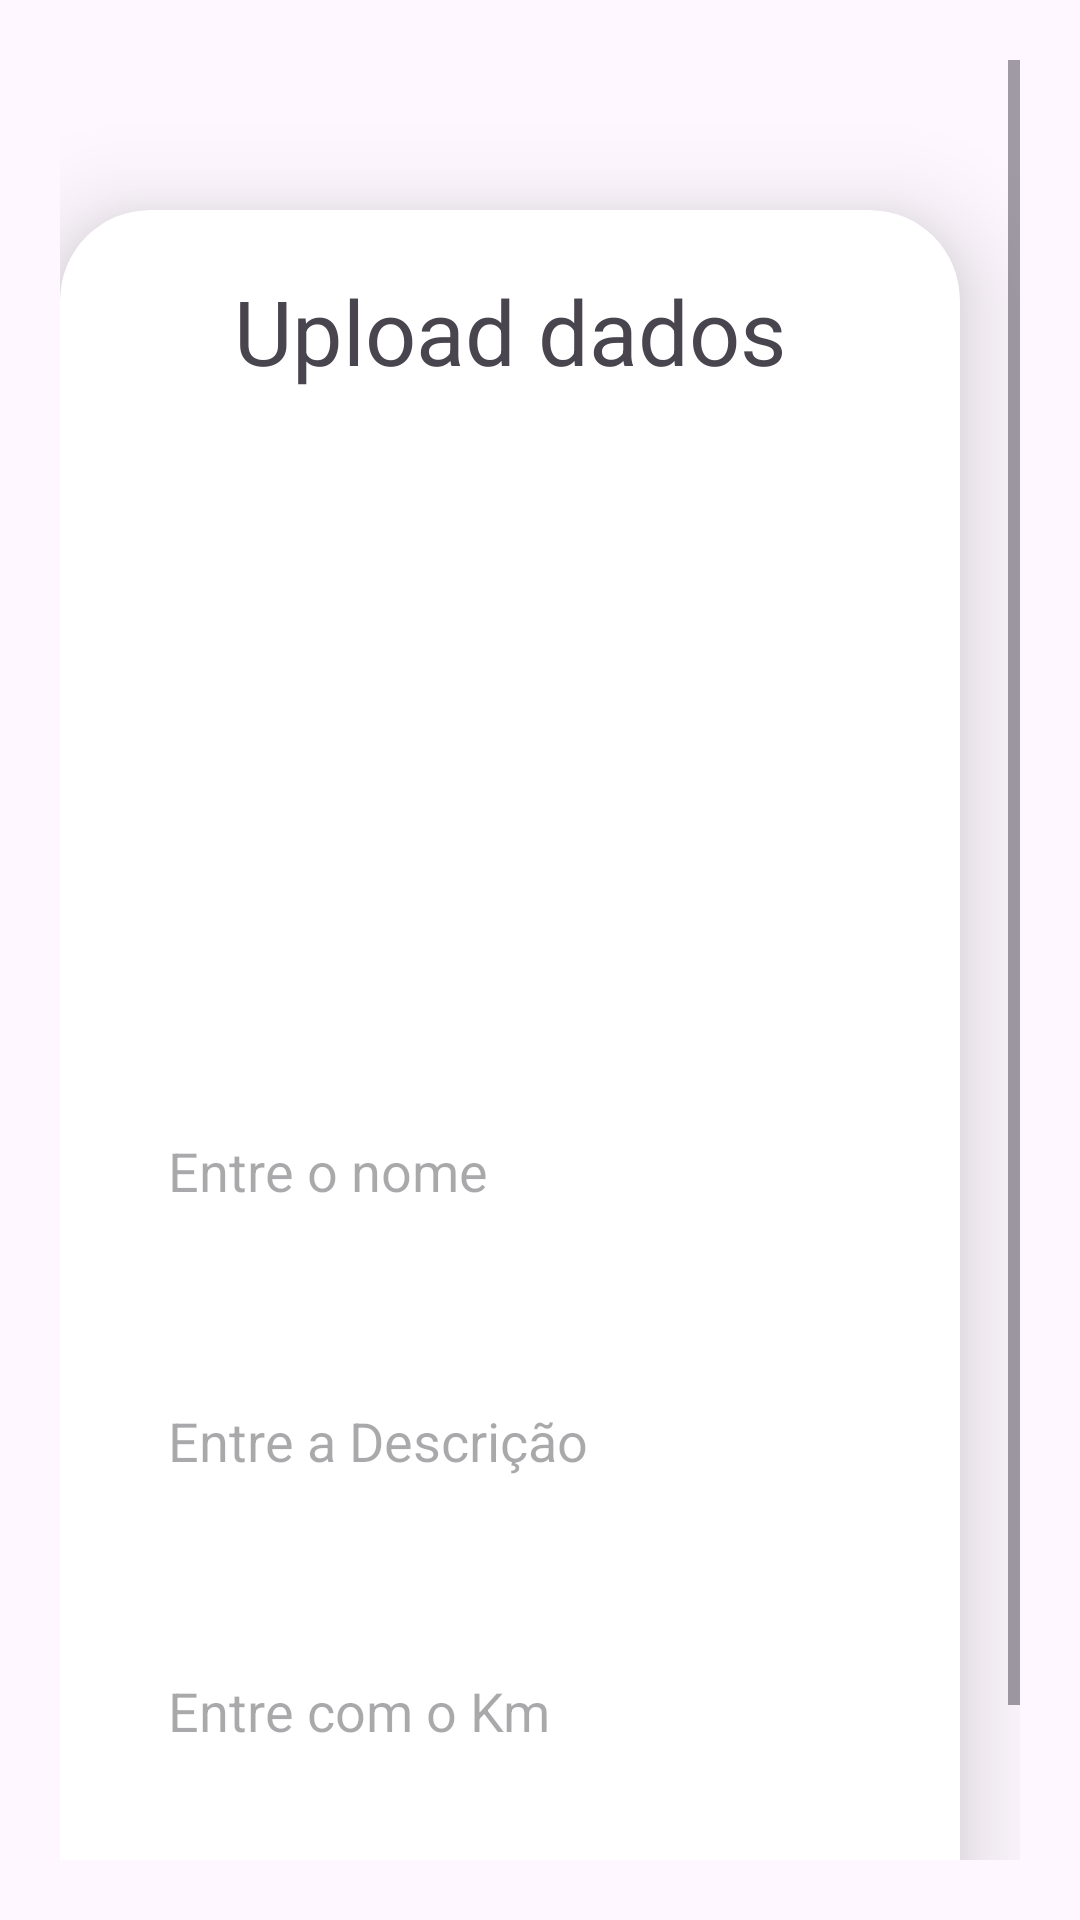

Reconstruct the res/layout file that produces this screen, plus the resources it refers to.
<!-- AndroidManifest.xml: application theme Theme.Material3.Light -->
<!-- res/layout/activity_upload.xml -->
<?xml version="1.0" encoding="utf-8"?>
<ScrollView
    xmlns:android="http://schemas.android.com/apk/res/android"
    xmlns:app="http://schemas.android.com/apk/res-auto"
    xmlns:tools="http://schemas.android.com/tools"
    android:layout_width="match_parent"
    android:layout_height="match_parent"
    android:orientation="vertical"
    android:padding="20dp"
    tools:context=".UploadActivity">

    <androidx.cardview.widget.CardView
        android:layout_width="match_parent"
        android:layout_height="wrap_content"
        android:layout_marginTop="50dp"
        android:layout_marginEnd="20dp"
        android:paddingStart="30dp"
        app:cardCornerRadius="30dp"
        app:cardElevation="20dp">

        <LinearLayout
            android:layout_width="match_parent"
            android:layout_height="wrap_content"
            android:orientation="vertical"
            android:layout_gravity="center_horizontal"
            android:padding="20dp"
            android:background="@drawable/lavender_border">

            <TextView
                android:layout_width="match_parent"
                android:layout_height="wrap_content"
                android:text="@string/upload"
                android:textAlignment="center"
                android:textColor="@color/lavender"
                android:textSize="30sp" />

            <ImageView
                android:id="@+id/uploadImage"
                android:layout_width="match_parent"
                android:layout_height="200dp"
                android:layout_marginTop="10dp"
                android:scaleType="fitXY"
                android:src="@drawable/uploadimg" />

            <EditText
                android:id="@+id/uploadTopic"
                android:layout_width="match_parent"
                android:layout_height="60dp"
                android:background="@drawable/lavender_border"
                android:layout_marginTop="20dp"
                android:padding="16dp"
                android:hint="Entre o nome"
                android:gravity="start|center_vertical"
                android:textColor="@color/lavender"/>

            <EditText
                android:id="@+id/uploadDesc"
                android:layout_width="match_parent"
                android:layout_height="80dp"
                android:background="@drawable/lavender_border"
                android:layout_marginTop="20dp"
                android:padding="16dp"
                android:hint="Entre a Descrição"
                android:gravity="start|center_vertical"
                android:textColor="@color/lavender"/>

            <EditText
                android:id="@+id/uploadLang"
                android:layout_width="match_parent"
                android:layout_height="60dp"
                android:background="@drawable/lavender_border"
                android:layout_marginTop="20dp"
                android:padding="16dp"
                android:hint="Entre com o Km"
                android:gravity="start|center_vertical"
                android:textColor="@color/lavender"/>


            <Button
                android:layout_width="match_parent"
                android:layout_height="60dp"
                android:text="@string/save"
                android:id="@+id/saveButton"
                android:textSize="18sp"
                android:layout_marginTop="20dp"
                app:cornerRadius = "20dp"/>
        </LinearLayout>

    </androidx.cardview.widget.CardView>

</ScrollView>
<!-- resources referenced by this layout -->
<resources>
  <string name="save">Salvar</string>
  <string name="upload">Upload dados</string>
</resources>
